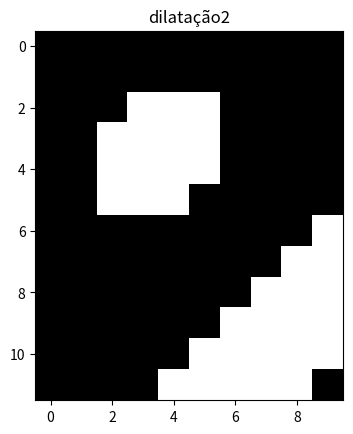

Python code for this plot:
# -*- coding: utf-8 -*-
"""
Created on Wed Jun 30 20:34:08 2021

[redacted]
"""

import numpy as np
import matplotlib.pyplot as plt
import matplotlib.image as mpimg
from math import log10,ceil,pow,sqrt,isinf
from datetime import datetime

def basic_convolution(m1,m2):
    #numero de linhas e colunas
    m1cols = m1.shape[1]
    m1rows = m1.shape[0]
    m2cols = m2.shape[1]
    m2rows = m2.shape[0]
    
    #newRows = m1rows + m2rows - 1
    #newColumns = m1cols + m2cols - 1

    # cria matriz saida
    y = np.zeros((m1rows,m1cols))
    
    # go over input locations
    for m in range(m1rows):
        for n in range(m1cols):
     
             for i in range(m2rows):
                 for j in range(m2cols):
                      if (m-i >= 0) and (m-i < m1rows ) and (n-j >= 0) and (n-j < m1cols):
  
                          y[m,n] = y[m,n] + m2[i,j]*m1[m-i,n-j]
    
    return y


def dilation(m1,struct_element):
    #numero de linhas e colunas
  
    y = basic_convolution(m1, struct_element)
    
    return np.where(y >= 1,1,0)

def erosion(m1,struct_element):
    #numero de linhas e colunas
    limiar = 0
    for i in range(struct_element.shape[0]):
        for j in range(struct_element.shape[0]):
            if (struct_element[i][j] == 1):
                limiar = limiar + 1
    
    y = basic_convolution(m1, struct_element)
    
    return np.where(y >= limiar,1,0)


img_teste =  np.array([[0,0,0,0,0,0,0,0,0,0,0],
                       [0,0,0,0,0,0,0,0,0,0,0],
                       [0,0,1,1,1,1,1,1,0,0,0],
                       [0,0,1,1,1,1,1,1,0,0,0],
                       [0,0,1,1,1,1,1,1,0,0,0],
                       [0,0,0,1,0,0,1,1,0,0,0],
                       [0,0,0,1,1,0,1,1,0,0,0],
                       [0,0,0,0,0,1,1,1,0,0,0],
                       [0,0,0,0,0,0,0,0,0,0,0],
                       [0,0,0,0,0,0,0,0,0,0,0],
                       [0,0,0,0,0,0,0,0,0,0,0],])


imgplot = plt.imshow(img_teste,cmap='gray')
plt.title("imagem teste")
plt.show()

imgplot = plt.imshow(np.ones((3,3)),cmap='gray')
plt.title("struct teste")
plt.show()

img_dilation = dilation(img_teste,np.ones((3,3)))

imgplot = plt.imshow(img_dilation,cmap='gray')
plt.title("dilatação")
plt.show()


img_erosion = erosion(img_dilation,np.ones((3,3)))

imgplot = plt.imshow(img_erosion,cmap='gray')
plt.title("erosão")
plt.show()


img_teste2 = np.array([[0,0,0,1,0,0,0,1,0,0],
                       [0,0,1,0,0,0,0,1,0,0],
                       [0,1,0,0,0,0,0,1,0,0],
                       [1,0,0,0,0,0,0,1,0,0],
                       [0,0,0,1,0,0,0,1,0,1],
                       [0,0,0,0,1,0,0,1,1,0],
                       [0,0,0,0,0,1,0,1,0,0],
                       [0,0,0,0,0,0,1,1,0,0],
                       [0,0,0,0,0,1,0,1,0,0],
                       [0,0,0,0,1,0,0,1,1,0],
                       [0,0,0,1,0,0,0,1,0,1],
                       [0,0,1,0,0,0,0,1,0,0],
                       ])

imgplot = plt.imshow(img_teste2,cmap='gray')
plt.title("imagem teste2")
plt.show()

struc_element1 = np.array([[0,0,1],
                          [0,1,0],
                          [1,0,0]])

imgplot = plt.imshow(struc_element1,cmap='gray')
plt.title("struct teste")
plt.show()

img_erosion2 = erosion(img_teste2,struc_element1)

imgplot = plt.imshow(img_erosion2,cmap='gray')
plt.title("erosão2")
plt.show()

img_dilation2 = dilation(img_erosion2,struc_element1)

imgplot = plt.imshow(img_dilation2,cmap='gray')
plt.title("dilatação2")
plt.show()

img_dilation3 = dilation(img_erosion2,np.ones((3,3)))

imgplot = plt.imshow(img_dilation3,cmap='gray')
plt.title("dilatação2")
plt.show()



